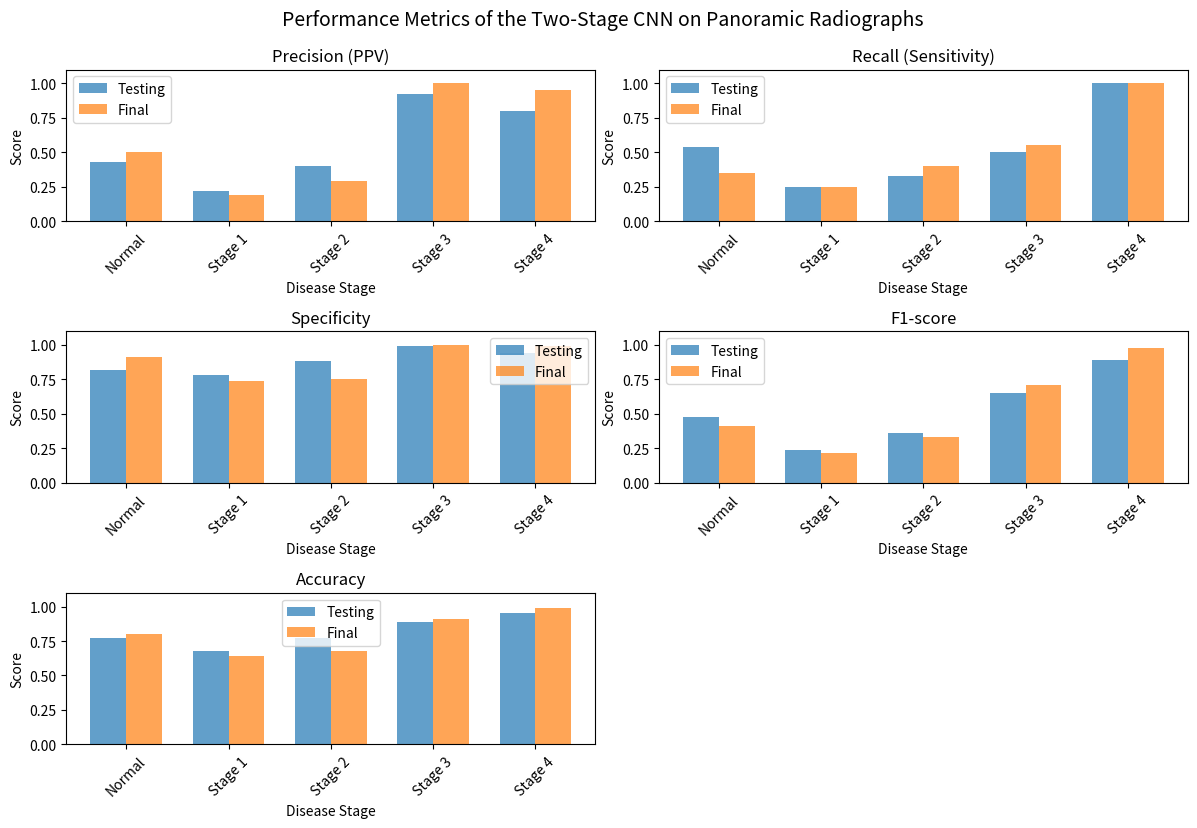

This chart was generated by the following Python code:
import matplotlib.pyplot as plt
import numpy as np

# Data from the table
stages = ['Normal', 'Stage 1', 'Stage 2', 'Stage 3', 'Stage 4']

metrics = {
    "Precision (PPV)": {
        "Testing": [0.43, 0.22, 0.40, 0.92, 0.80],
        "Final": [0.50, 0.19, 0.29, 1.00, 0.95]
    },
    "Recall (Sensitivity)": {
        "Testing": [0.54, 0.25, 0.33, 0.50, 1.00],
        "Final": [0.35, 0.25, 0.40, 0.55, 1.00]
    },
    "Specificity": {
        "Testing": [0.82, 0.78, 0.88, 0.99, 0.94],
        "Final": [0.91, 0.74, 0.75, 1.00, 0.99]
    },
    "F1-score": {
        "Testing": [0.48, 0.24, 0.36, 0.65, 0.89],
        "Final": [0.41, 0.22, 0.33, 0.71, 0.98]
    },
    "Accuracy": {
        "Testing": [0.77, 0.68, 0.77, 0.89, 0.95],
        "Final": [0.80, 0.64, 0.68, 0.91, 0.99]
    }
}

# Plot setup
plt.figure(figsize=(12, 8))
x = np.arange(len(stages))
width = 0.35

# Plot each metric separately
for i, (metric, values) in enumerate(metrics.items(), 1):
    plt.subplot(3, 2, i)
    plt.bar(x - width/2, values["Testing"], width, label='Testing', alpha=0.7)
    plt.bar(x + width/2, values["Final"], width, label='Final', alpha=0.7)
    plt.xticks(x, stages, rotation=45)
    plt.ylim(0, 1.1)
    plt.title(metric)
    plt.xlabel("Disease Stage")
    plt.ylabel("Score")
    plt.legend()

plt.tight_layout()
plt.suptitle("Performance Metrics of the Two-Stage CNN on Panoramic Radiographs", fontsize=14, y=1.03)
plt.show()
